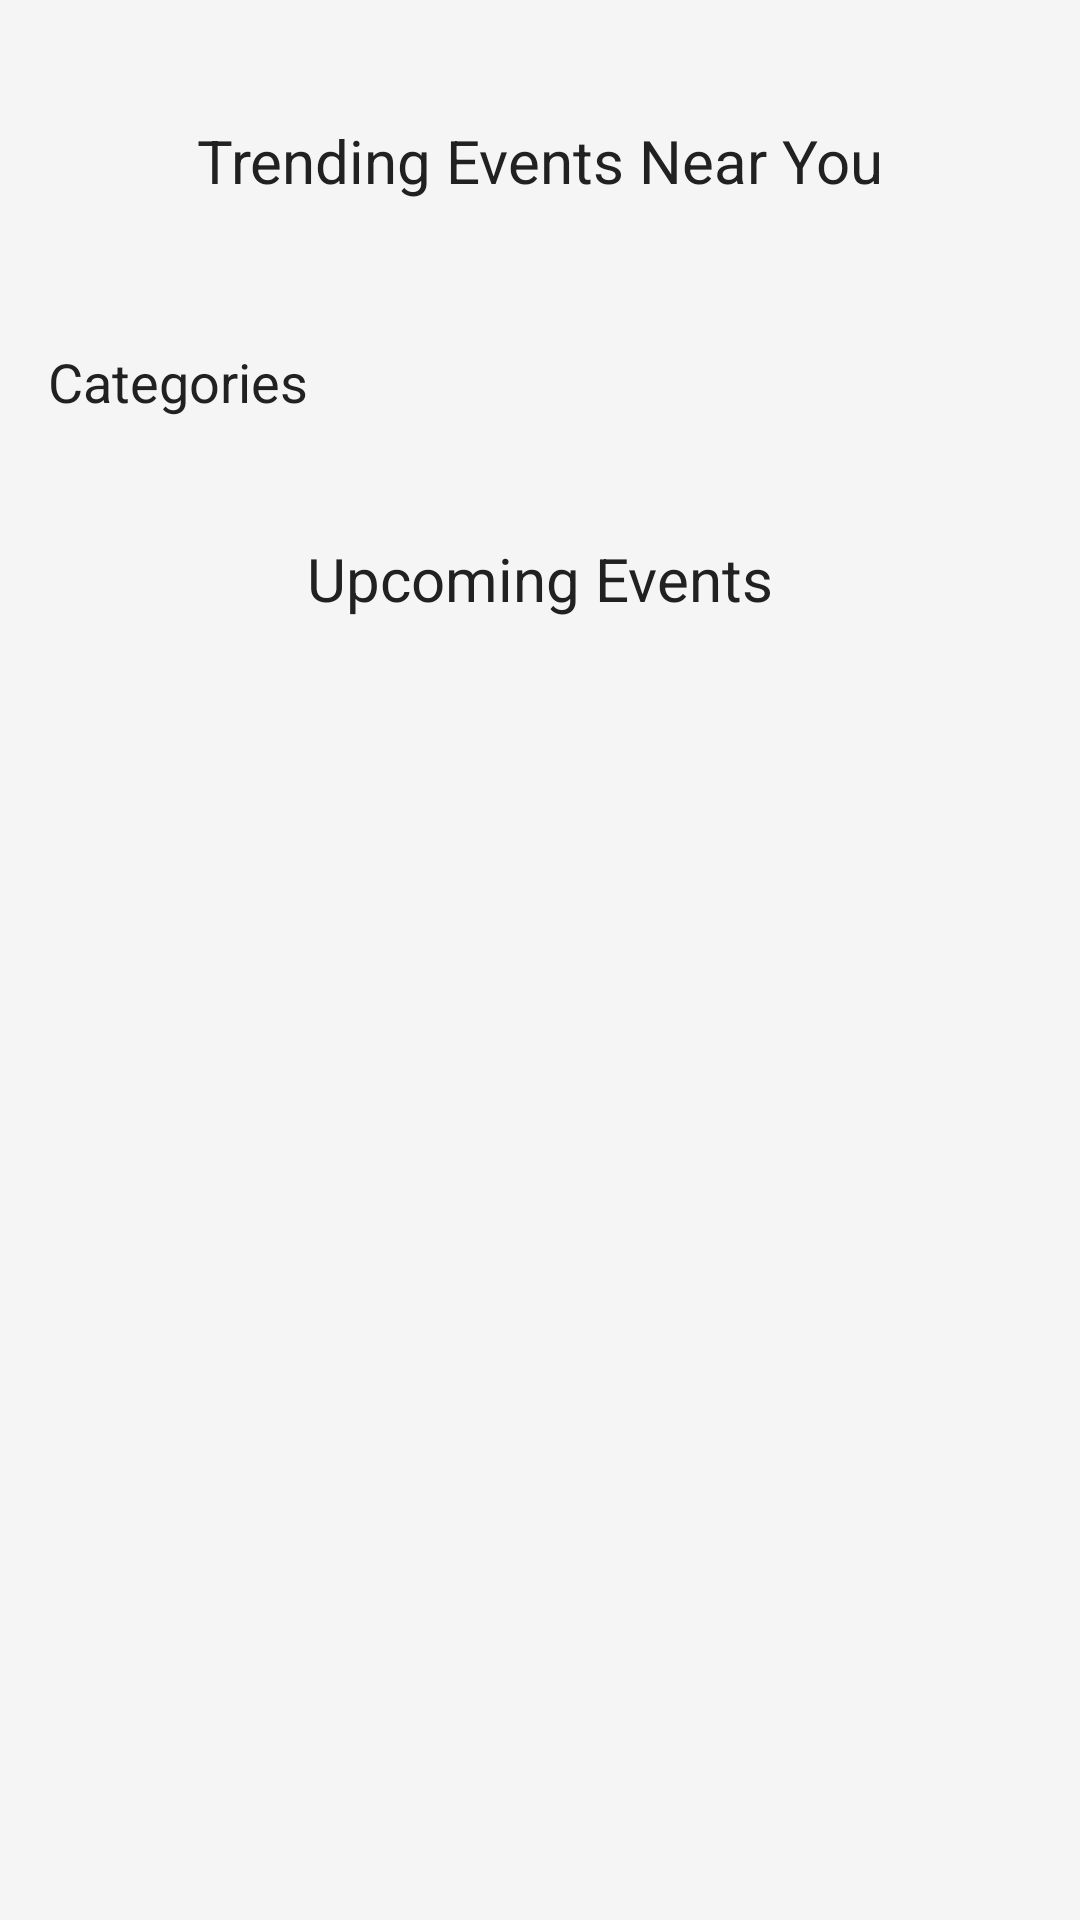

This screen was rendered from an Android layout file. Write that file and the resources it references.
<!-- AndroidManifest.xml: application theme Theme.EventManagement -->
<!-- res/layout/fragment_home.xml -->
<?xml version="1.0" encoding="utf-8"?>

<androidx.constraintlayout.widget.ConstraintLayout
    xmlns:android="http://schemas.android.com/apk/res/android"
    xmlns:app="http://schemas.android.com/apk/res-auto"
    android:layout_width="match_parent"
    android:layout_height="match_parent"
    android:background="@color/background">

    
    <com.google.android.material.textview.MaterialTextView
        android:id="@+id/trending_events_title"
        android:layout_width="wrap_content"
        android:layout_height="wrap_content"
        android:layout_marginTop="@dimen/spacing_large"
        android:padding="@dimen/spacing_medium"
        android:text="Trending Events Near You"
        android:textSize="20sp"
        android:textColor="@color/text_primary"
        app:layout_constraintEnd_toEndOf="parent"
        app:layout_constraintStart_toStartOf="parent"
        app:layout_constraintTop_toTopOf="parent" />

    <androidx.recyclerview.widget.RecyclerView
        android:id="@+id/trending_events_recycler"
        android:layout_width="match_parent"
        android:layout_height="wrap_content"
        android:padding="@dimen/spacing_small"
        android:clipToPadding="false"
        app:layout_constraintTop_toBottomOf="@id/trending_events_title"
        android:nestedScrollingEnabled="false" />

    
    <TextView
        android:id="@+id/categories_title"
        android:layout_width="wrap_content"
        android:layout_height="wrap_content"
        android:text="Categories"
        android:textSize="18sp"
        android:textColor="@color/text_primary"
        app:layout_constraintTop_toBottomOf="@id/trending_events_recycler"
        app:layout_constraintStart_toStartOf="parent"
        android:layout_marginStart="16dp"
        android:layout_marginTop="16dp" />

    <androidx.recyclerview.widget.RecyclerView
        android:id="@+id/categories_recycler"
        android:layout_width="match_parent"
        android:layout_height="wrap_content"
        app:layout_constraintTop_toBottomOf="@id/categories_title"
        android:layout_marginTop="8dp"
        android:layout_marginStart="16dp"
        android:layout_marginEnd="16dp"
        app:layoutManager="androidx.recyclerview.widget.GridLayoutManager"
        app:spanCount="3"
        android:clipToPadding="false"
        android:paddingBottom="16dp" />

    
    <com.google.android.material.textview.MaterialTextView
        android:id="@+id/upcoming_events_title"
        android:layout_width="wrap_content"
        android:layout_height="wrap_content"
        android:text="Upcoming Events"
        android:textSize="20sp"
        android:textColor="@color/text_primary"
        app:layout_constraintTop_toBottomOf="@id/categories_recycler"
        app:layout_constraintStart_toStartOf="parent"
        app:layout_constraintEnd_toEndOf="parent"
        android:padding="@dimen/spacing_medium" />

    <androidx.recyclerview.widget.RecyclerView
        android:id="@+id/upcoming_events_recycler"
        android:layout_width="match_parent"
        android:layout_height="wrap_content"
        android:padding="@dimen/spacing_small"
        android:clipToPadding="false"
        app:layout_constraintTop_toBottomOf="@id/upcoming_events_title"
        android:nestedScrollingEnabled="false" />

</androidx.constraintlayout.widget.ConstraintLayout>
<!-- resources referenced by this layout -->
<resources>
  <color name="background">#F5F5F5</color>
  <color name="text_primary">#212121</color>
  <dimen name="spacing_large">24dp</dimen>
  <dimen name="spacing_medium">16dp</dimen>
  <dimen name="spacing_small">8dp</dimen>
</resources>
